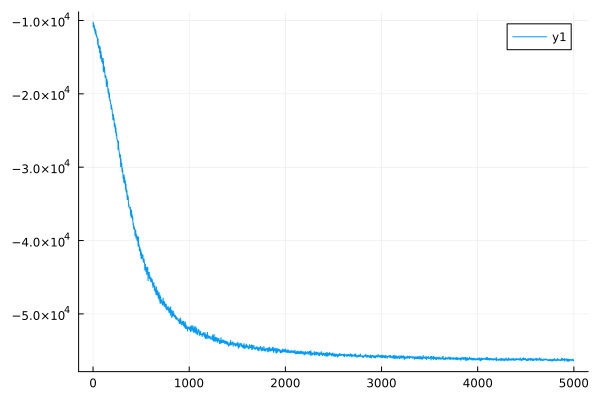

The table this chart was drawn from, first rows:
0	-10206.592233745316
1	-10207
2	-10846
3	-10846
4	-10828
5	-10828
6	-10412
7	-10413
8	-10921
9	-10921
10	-11075
11	-11075
12	-10673
13	-10673
14	-11203
15	-11203
16	-11405
17	-11405
18	-11027
19	-11027
20	-11143
21	-11143
22	-11762
23	-11762
24	-11272
25	-11272
26	-11864
27	-11864
28	-11670
29	-11670
30	-11420
31	-11420
32	-11968
33	-11968
34	-12151
35	-12151
36	-11963
37	-11963
38	-12292
39	-12292
40	-12226
41	-12226
42	-12273
43	-12273
44	-12340
45	-12340
46	-12741
47	-12741
48	-13270
49	-13270
50	-12791
51	-12791
52	-12509
53	-12509
54	-13478
55	-13478
56	-13722
57	-13722
58	-13624
59	-13624
60	-13433
... 4,939 more rows
